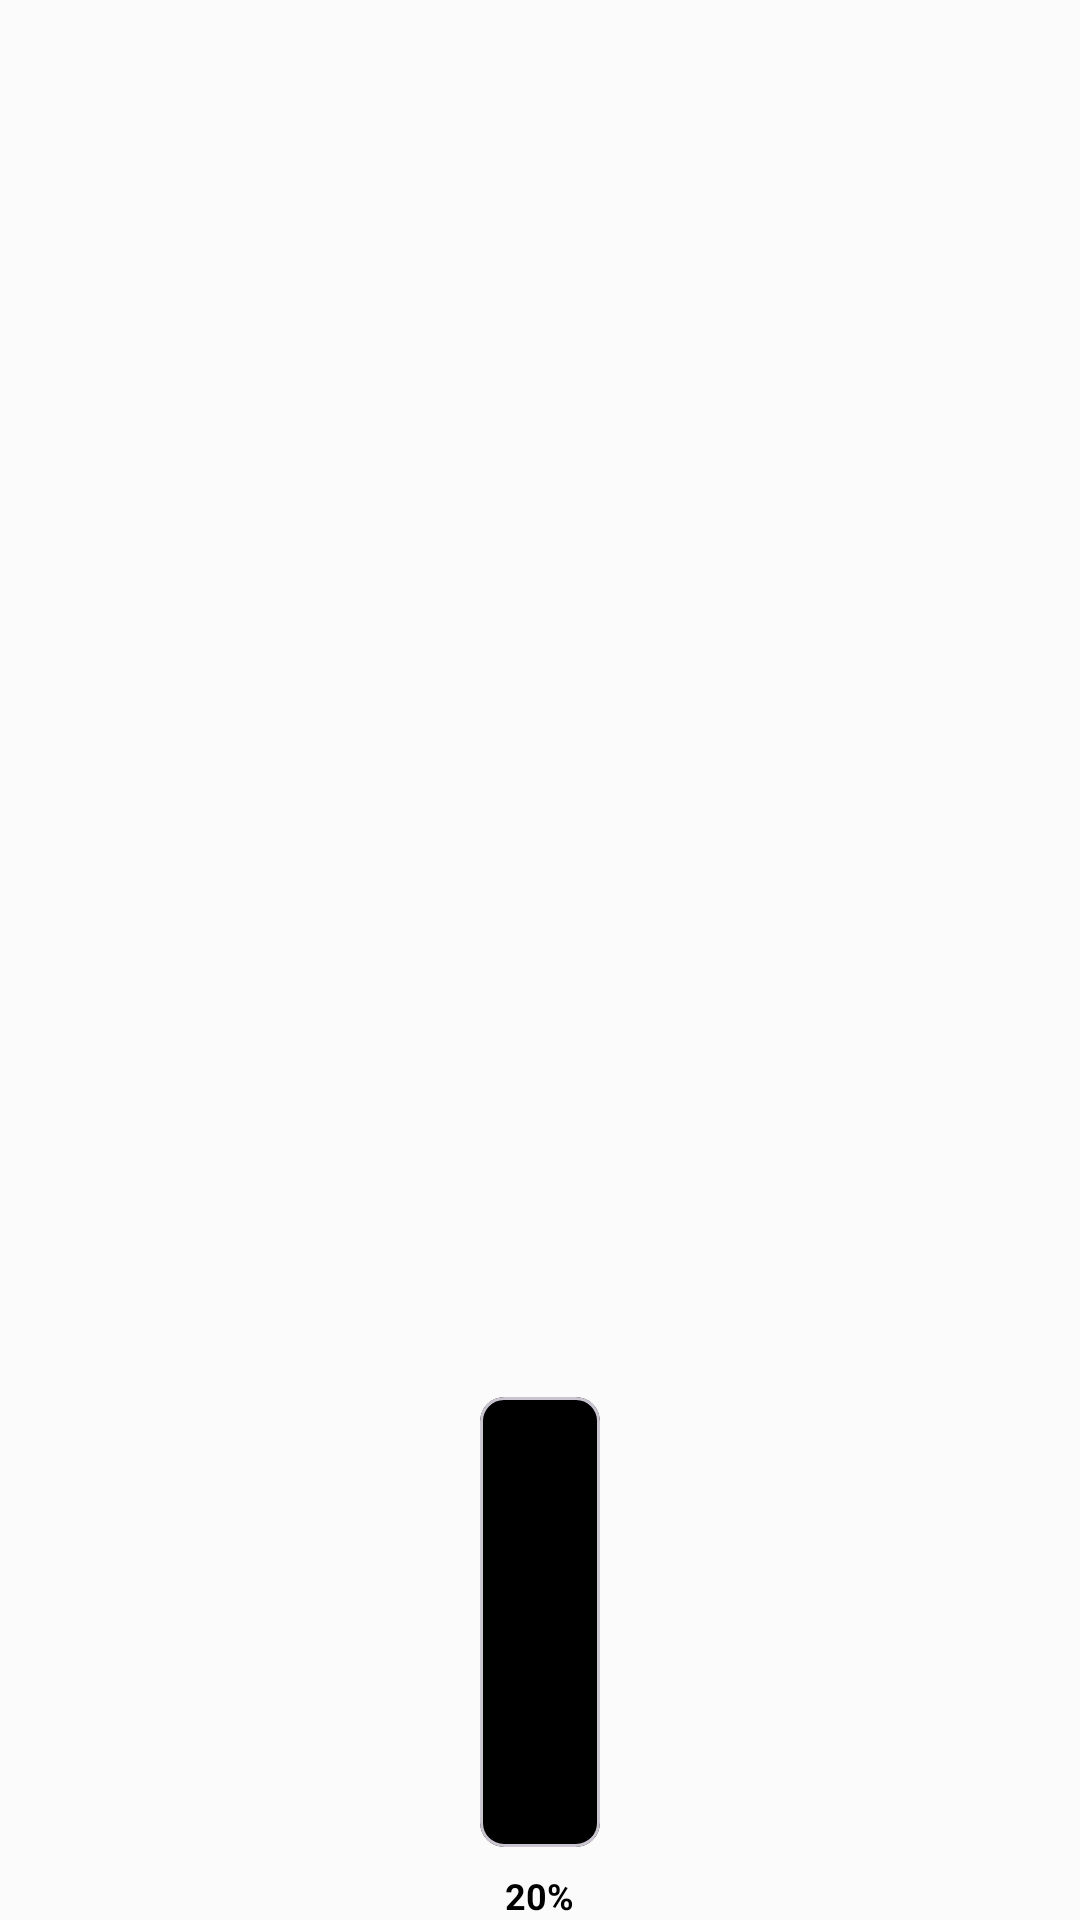

Layout XML and referenced resources for this Android screen:
<!-- AndroidManifest.xml: application theme Theme.Food -->
<!-- res/layout/view_bar_chart_item.xml -->
<?xml version="1.0" encoding="utf-8"?>
<LinearLayout xmlns:android="http://schemas.android.com/apk/res/android"
    android:layout_width="0dp"
    android:layout_height="match_parent"
    android:layout_weight="1"
    android:gravity="bottom|center_horizontal"
    android:orientation="vertical">

    <com.google.android.material.card.MaterialCardView
        android:layout_width="40dp"
        android:layout_height="150dp"
        android:layout_marginBottom="8dp"
        android:backgroundTint="#000000"
        android:elevation="0dp"
        android:padding="0dp"
        android:shape="rectangle"
        xmlns:app="http://schemas.android.com/apk/res-auto"
        app:cardCornerRadius="8dp"
        app:cardElevation="0dp" />

    <TextView
        android:layout_width="wrap_content"
        android:layout_height="wrap_content"
        android:text="20%"
        android:textColor="@color/text_dark"
        android:textSize="12sp"
        android:textStyle="bold" />
</LinearLayout>
<!-- resources referenced by this layout -->
<resources>
  <color name="text_dark">@color/app_text_primary</color>
  <style name="Theme.Food" parent="Base.Theme.Food" />
  <color name="app_text_primary">#000000</color>
  <style name="Base.Theme.Food" parent="Theme.Material3.Light.NoActionBar">
          <item name="colorPrimary">@color/app_primary</item>
          <item name="android:windowBackground">@color/app_bg</item>
          <item name="android:statusBarColor">@color/app_bg</item>
          <item name="android:windowLightStatusBar">true</item>
          <item name="colorSurface">@color/app_card_bg</item>
          <item name="colorOnSurface">@color/app_text_primary</item>
          
          <item name="android:editTextColor">@color/app_text_primary</item>
          <item name="android:textColorPrimary">@color/app_text_primary</item>
          <item name="android:textColorSecondary">@color/app_text_secondary</item>
          <item name="android:textColorHint">@color/app_text_secondary</item>
      </style>
  <color name="app_primary">#FF7A00</color>
  <color name="app_bg">#FBFBFB</color>
  <color name="app_card_bg">#FFFFFF</color>
  <color name="app_text_secondary">#666666</color>
</resources>
